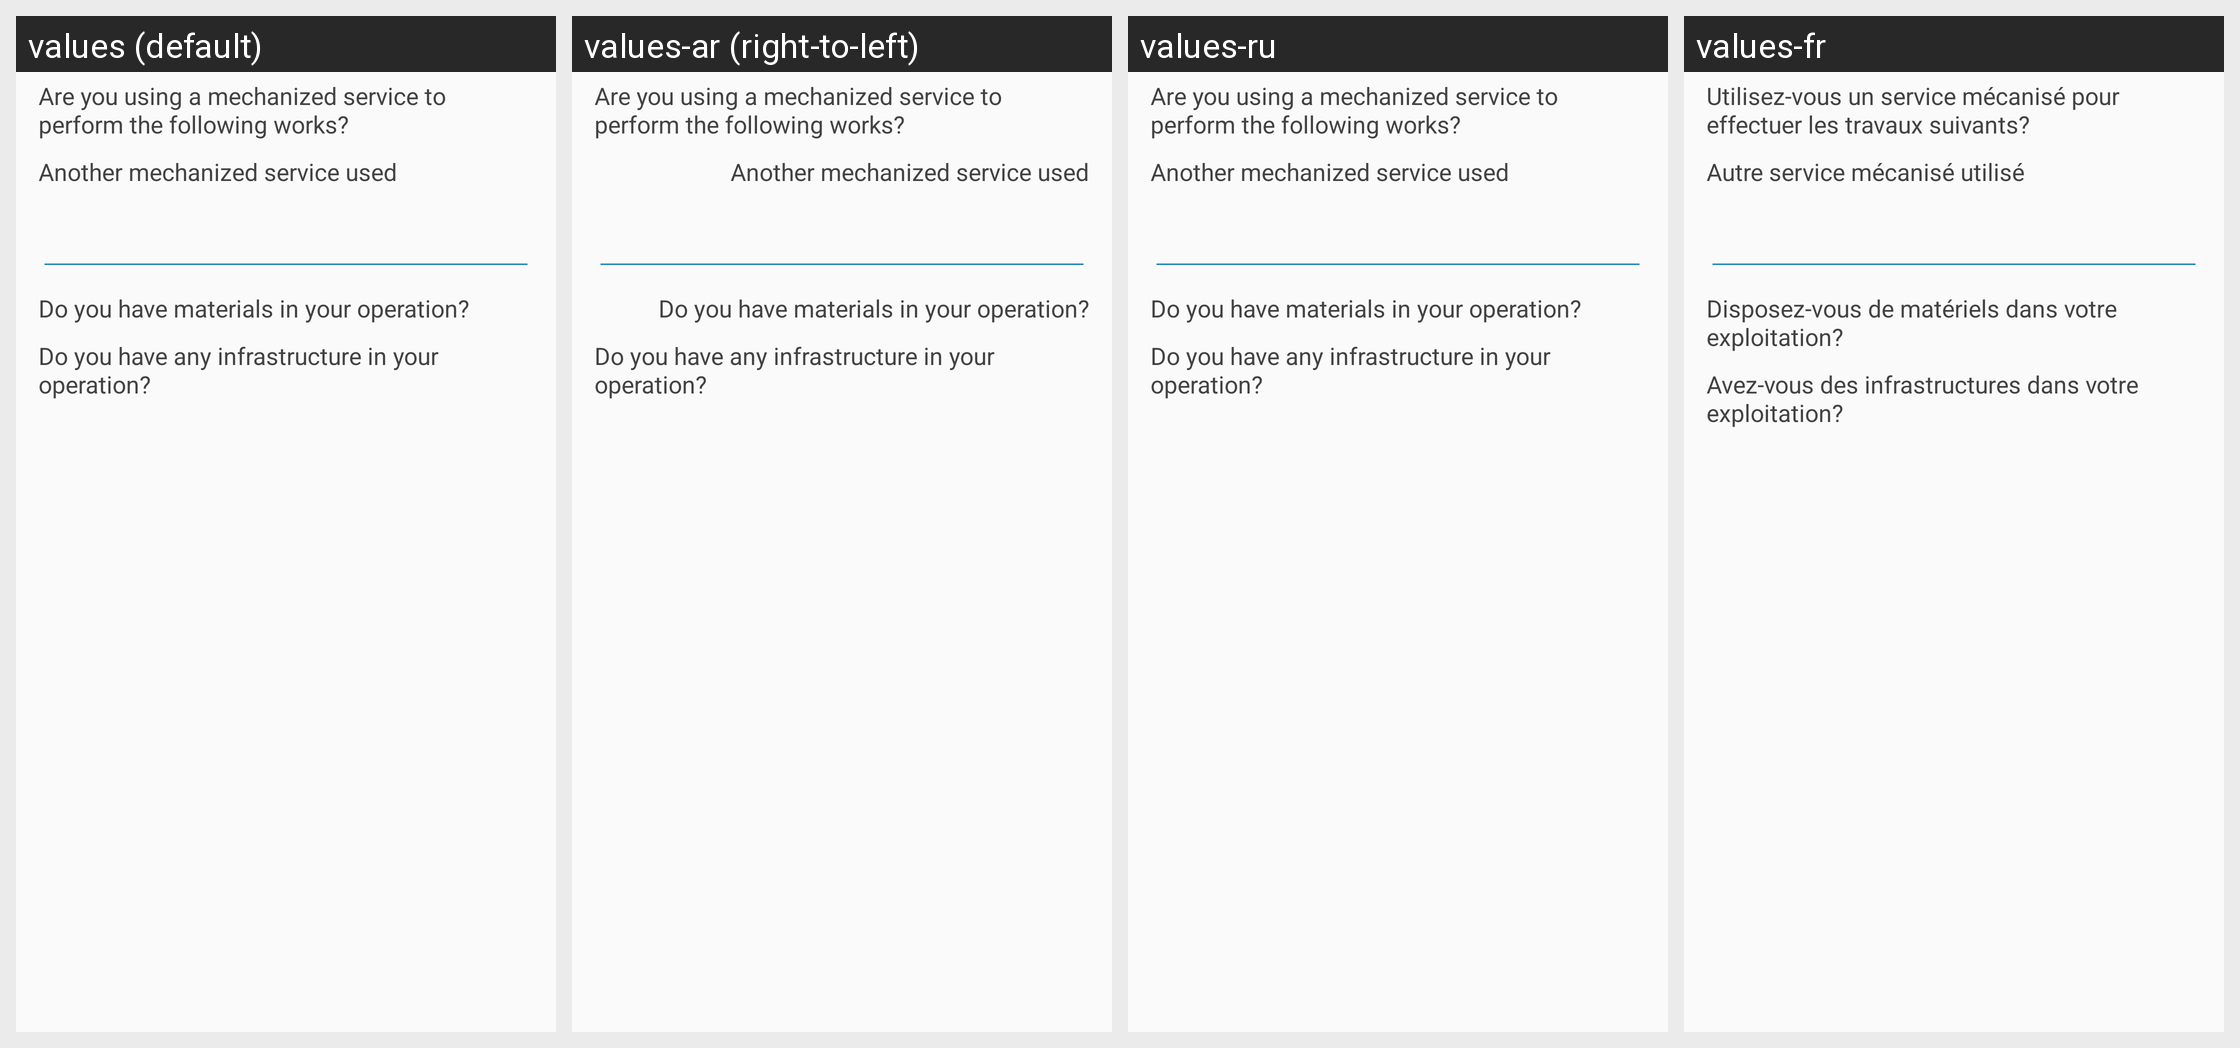

Here is an Android app screen in its default locale and in the app's own translations. Write out the translated-string differences for the strings that appear on this screen.
Android screen res/layout/sn_farmer_service.xml rendered under 4 locales, left to right: values (default), values-ar (right-to-left), values-ru, values-fr. Device: Nexus 5 (rendered at 1080×1920; each locale shown at half size, 540×960, under a caption strip naming it); theme AppTheme.
Other locales in the repository, not shown: values-af, values-ca.
Strings drawn on this screen, with the default value and each locale's value (text and hints the layout hard-codes, and strings that could not be matched under every locale, appear in the picture but are not listed):

farmer_service_name
  values: Are you using a mechanized service to perform the following works?
  values-ar: Are you using a mechanized service to perform the following works?  [not translated; the default value is used]
  values-ru: Are you using a mechanized service to perform the following works?  [not translated; the default value is used]
  values-fr: Utilisez-vous un service mécanisé pour effectuer les travaux suivants?

farmer_service_other_name
  values: Another mechanized service used
  values-ar: Another mechanized service used  [not translated; the default value is used]
  values-ru: Another mechanized service used  [not translated; the default value is used]
  values-fr: Autre service mécanisé utilisé

farmer_has_operating_equipment
  values: Do you have materials in your operation?
  values-ar: Do you have materials in your operation?  [not translated; the default value is used]
  values-ru: Do you have materials in your operation?  [not translated; the default value is used]
  values-fr: Disposez-vous de matériels dans votre exploitation?

farmer_has_infrastructure
  values: Do you have any infrastructure in your operation?
  values-ar: Do you have any infrastructure in your operation?  [not translated; the default value is used]
  values-ru: Do you have any infrastructure in your operation?  [not translated; the default value is used]
  values-fr: Avez-vous des infrastructures dans votre exploitation?
